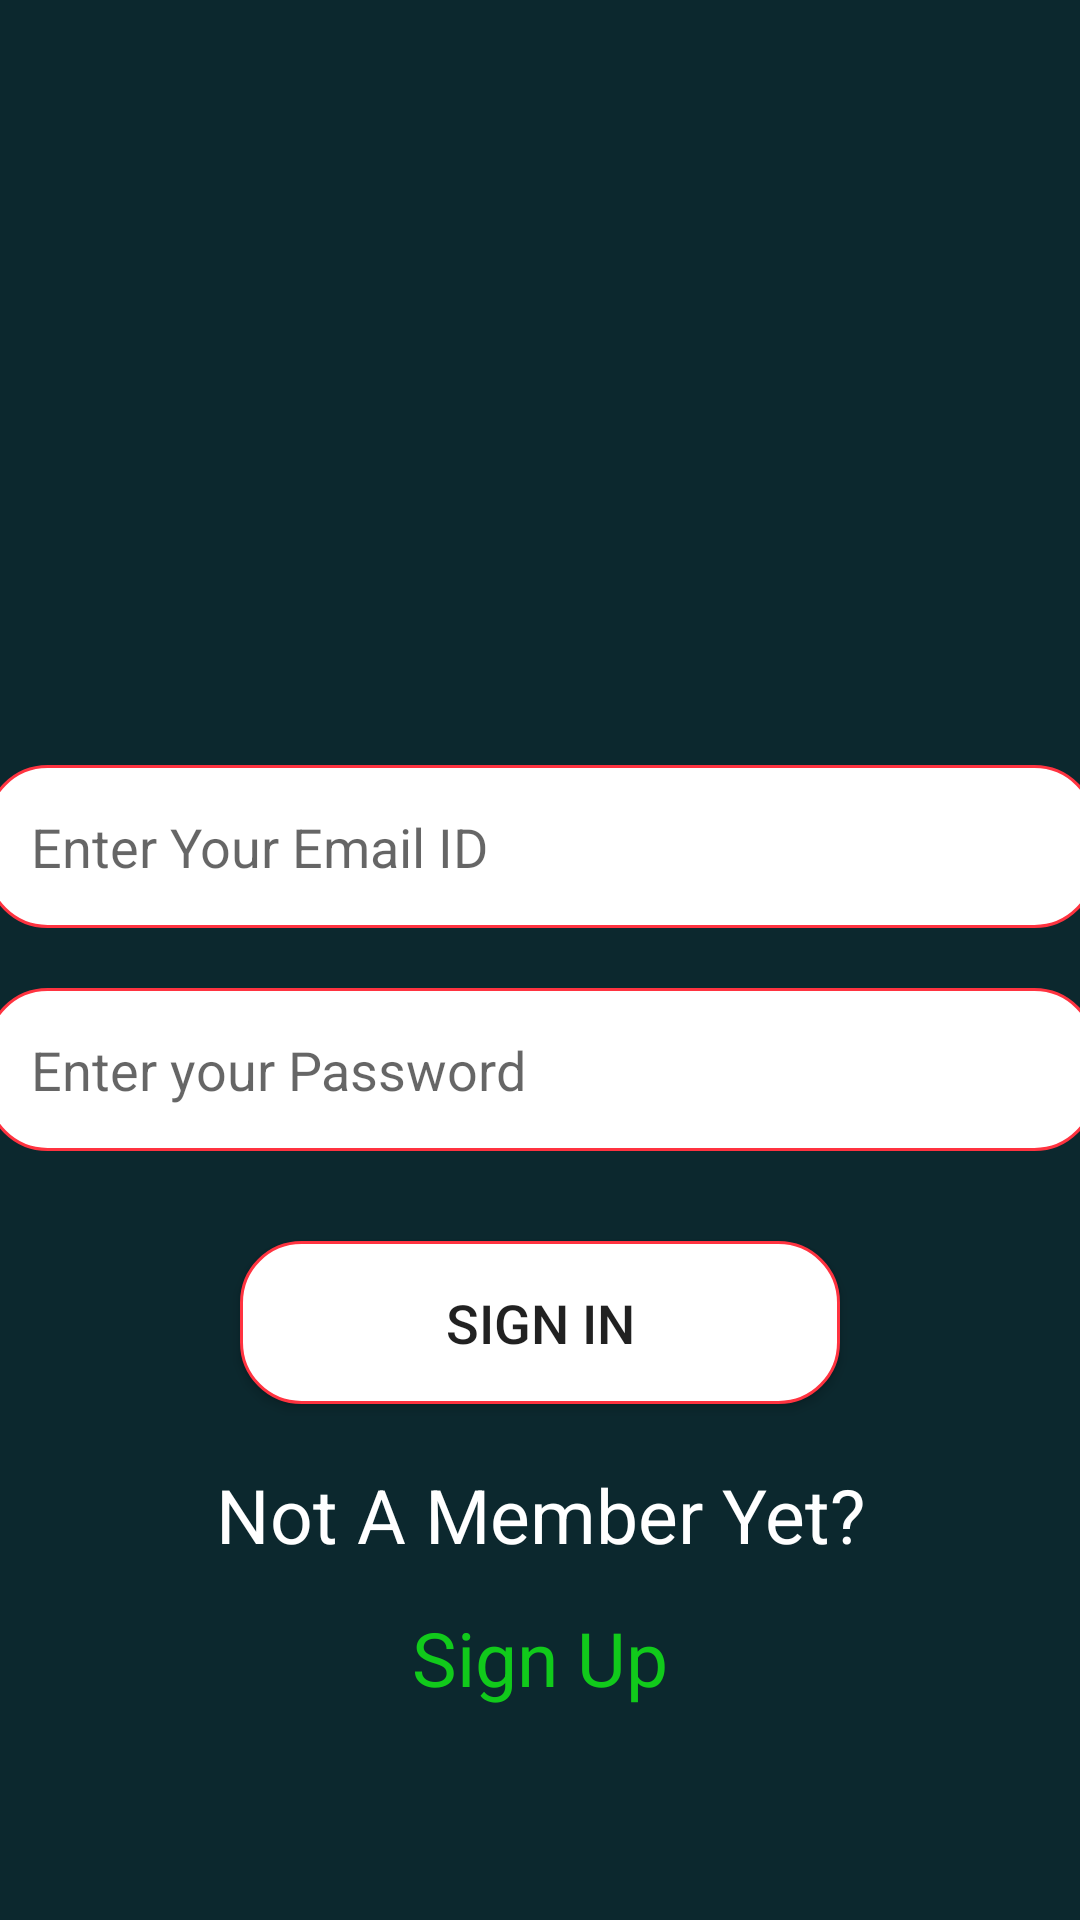

Write the Android layout XML for this screen, with the resource values it uses.
<!-- AndroidManifest.xml: application theme Theme.AppCompat.Light.NoActionBar -->
<!-- res/layout/activity_s_ign_in.xml -->
<?xml version="1.0" encoding="utf-8"?>
<androidx.constraintlayout.widget.ConstraintLayout xmlns:android="http://schemas.android.com/apk/res/android"
    xmlns:app="http://schemas.android.com/apk/res-auto"
    xmlns:tools="http://schemas.android.com/tools"
    android:layout_width="match_parent"
    android:layout_height="match_parent"
    tools:context=".SIgnIn"
    android:background="#0C282E"
    android:id="@+id/SignInLayout">


        <ImageView
            android:id="@+id/logo"
            android:layout_width="380dp"
            android:layout_height="200dp"
            android:layout_marginTop="25dp"
            android:contentDescription="TODO"
            android:src="@drawable/logo"
            app:layout_constraintBottom_toTopOf="@+id/userName"
            app:layout_constraintEnd_toEndOf="parent"
            app:layout_constraintStart_toStartOf="parent"
            app:layout_constraintTop_toTopOf="parent"></ImageView>

        <EditText
            android:id="@+id/userName"
            android:layout_width="370dp"
            android:layout_height="wrap_content"
            android:layout_alignParentTop="true"
            android:layout_marginTop="30dp"
            android:autofillHints=""
            android:background="@drawable/corners"
            android:ems="10"
            android:textColor="#000000"
            android:hint="Enter Your Email ID"
            android:inputType="textEmailAddress"
            android:padding="15dp"
            app:layout_constraintEnd_toEndOf="parent"
            app:layout_constraintStart_toStartOf="parent"
            app:layout_constraintTop_toBottomOf="@+id/logo" />

        <EditText
            android:id="@+id/password"
            android:layout_width="370dp"
            android:layout_height="wrap_content"
            android:layout_marginTop="20dp"
            android:autofillHints=""
            android:background="@drawable/corners"
            android:ems="10"
            android:textColor="#000000"
            android:hint="@string/enter_your_password"
            android:inputType="textPassword"
            android:padding="15dp"
            app:layout_constraintEnd_toEndOf="parent"
            app:layout_constraintStart_toStartOf="parent"
            app:layout_constraintTop_toBottomOf="@+id/userName" />

        <Button
            android:id="@+id/SignIn"
            android:layout_width="200dp"
            android:layout_height="wrap_content"
            android:layout_marginTop="30dp"
            android:background="@drawable/corners"
            android:padding="15dp"
            android:text="Sign In"
            android:textSize="18sp"
            app:layout_constraintEnd_toEndOf="parent"
            app:layout_constraintStart_toStartOf="parent"
            app:layout_constraintTop_toBottomOf="@+id/password" />

        <TextView
            android:id="@+id/or"
            android:layout_width="wrap_content"
            android:layout_height="wrap_content"
            android:layout_marginTop="20dp"
            android:background="@android:color/transparent"
            android:ems="10"
            android:clickable="false"
            android:gravity="center_horizontal"
            android:inputType="none"
            android:text="Not A Member Yet?"
            android:textColor="#FFFFFF"
            android:textSize="25dp"
            app:layout_constraintEnd_toEndOf="parent"
            app:layout_constraintStart_toStartOf="parent"
            app:layout_constraintTop_toBottomOf="@+id/SignIn" />

        <TextView
            android:id="@+id/signUpNav"
            android:layout_width="wrap_content"
            android:layout_height="wrap_content"
            android:text="Sign Up"
            android:textColor="#11CA1B"
            android:textSize="25dp"
            app:layout_constraintBottom_toBottomOf="parent"
            app:layout_constraintEnd_toEndOf="parent"
            app:layout_constraintStart_toStartOf="parent"
            app:layout_constraintTop_toBottomOf="@+id/or"
            app:layout_constraintVertical_bias="0.166" />


</androidx.constraintlayout.widget.ConstraintLayout>
<!-- resources referenced by this layout -->
<resources>
  <!-- drawable corners (drawable) -->
  <?xml version="1.0" encoding="utf-8"?>
  <selector xmlns:android="http://schemas.android.com/apk/res/android">
  <item>
      <shape android:shape="rectangle">
          <solid android:color="@android:color/white"/>
          <stroke android:width="1dp" android:color="#ff3340"/>
          <corners android:radius="20dp"/>
      </shape>
  </item>
  </selector>
  <string name="enter_your_password">Enter your Password</string>
</resources>
